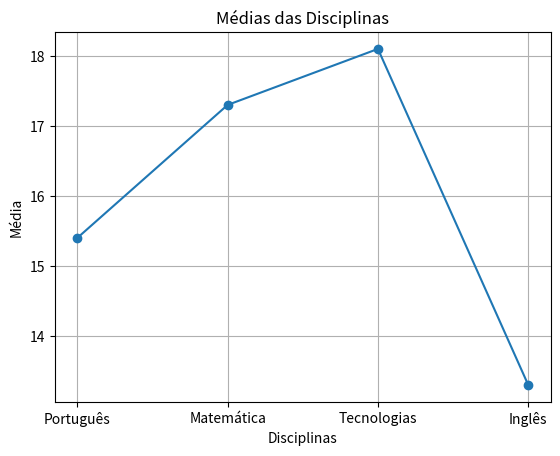

Recreate this plot in Python.
# Gráfico de linhas com matplotlib
# Disciplina: Aplicações Informáticas
# Autor: Rafael M.

import matplotlib.pyplot as plt

# Dados
disciplinas = ['Português', 'Matemática', 'Tecnologias', 'Inglês']
medias = [15.4, 17.3, 18.1, 13.3]

# Gráfico
plt.plot(disciplinas, medias, marker='o')
plt.grid()
plt.xlabel('Disciplinas')
plt.ylabel('Média')
plt.title('Médias das Disciplinas')
plt.show()
